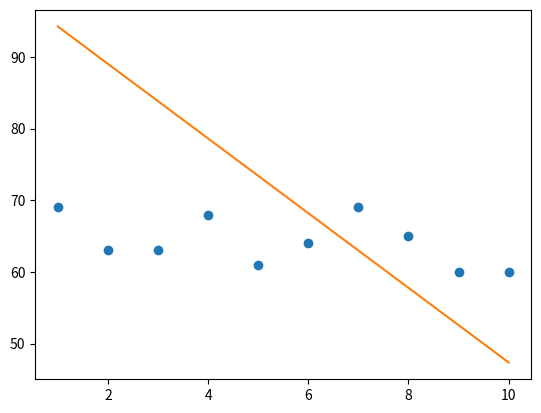

Reproduce this figure in Python.
import os
import sys
import json
import matplotlib.pyplot as plt
from datetime import datetime


def lineEquation(x, slope, coffe):
    y = list()
    for value in x:
        y.append(100 + (slope*10*value) + coffe)
    
    return y


def main():    
    yAxis = [69, 63, 63, 68, 61, 64, 69, 65, 60, 60]
    xAxis = list(range(1,len(yAxis)+1))
    print(xAxis, yAxis)

    line = lineEquation(xAxis, -0.5212, -0.52121212)

    print(line)

    #plt.scatter(xAxis, yAxis)
    plt.plot(xAxis,yAxis,'o', xAxis, line)
    plt.show()


if __name__ == "__main__":
    # Initialize the Start Variable
    startTime = datetime.now()

    # Call Master Function
    main()

    # Total Time Taken for Script
    print("-- --")
    print("Total time taken for the Script (HH:MM:SS:MS): ", datetime.now() - startTime)